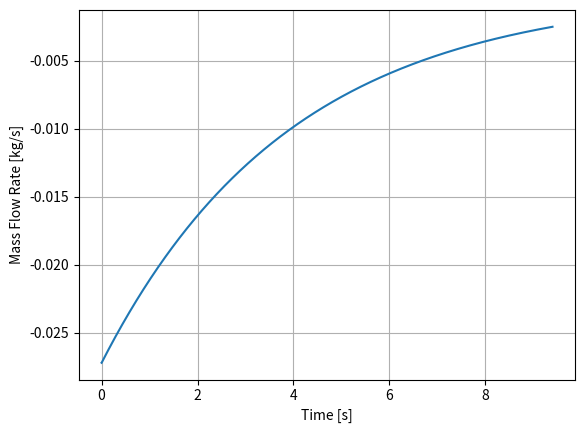
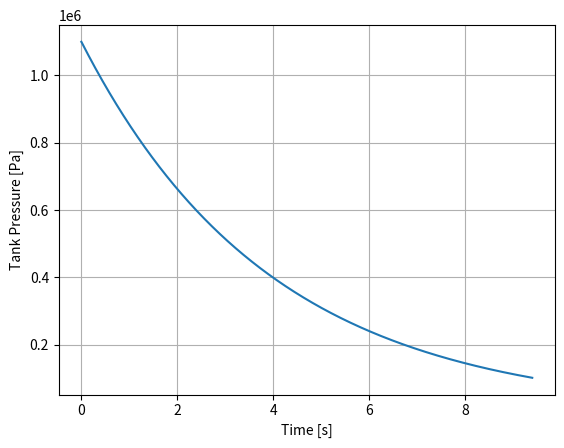
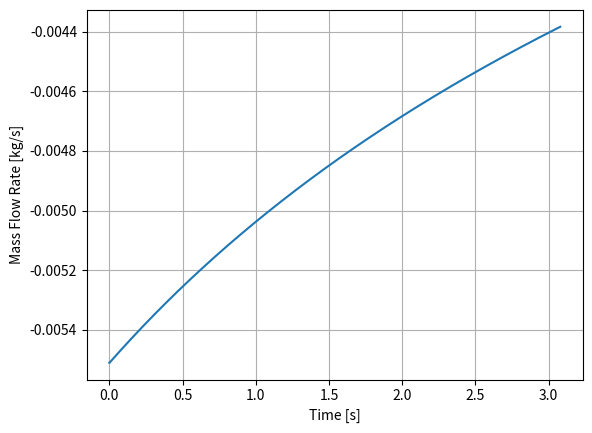
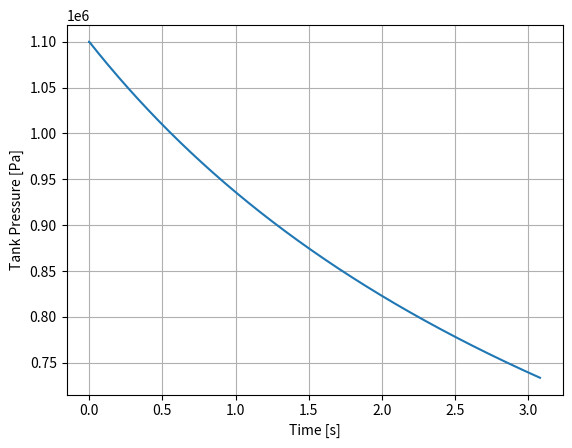

Reproduce these figures in Python, in order.
# -*- coding: utf-8 -*-
"""
Created on Mon Jul 24 10:26:50 2023

@author: Bobke
"""
import numpy as np
import matplotlib.pyplot as plt

class Solver:
    T0 = 288.15         #K, atm temp
    P0 = 1.01325*10**5   #Atmospheric Pressure
    R = 287.17          #Specific Gas constant of air
    
    def __init__(self, Ptank, Vtank, Aexit):
        self.Ptank = Ptank
        self.Vtank = Vtank
        self.Aexit = Aexit
    
    def terminate(self, P):
        run = True
        Perror = (P-self.P0)/self.P0 
        if Perror <= 0.001:
            run = False
        return run
    
    def airTank(self, dt):
        """Numerically solves air tank blowout, using tank parameters and timestp dt"""
        #initial Parameters
        Pstart = self.Ptank
        m0 = (self.Ptank*self.Vtank)/(self.R*self.T0)
        #print("m_start:", m0, "Ptank: ", self.Ptank)
        t = 0
        
        #Arrays
        P = [Pstart]
        m = [m0]
        rho = [m0/self.Vtank]
        time = [t]
        mdot = [-(m0*self.Aexit/self.Vtank)*np.sqrt(2*self.R*self.T0 - self.P0*self.Vtank)]
        print("mdot start: ", mdot[0])
        
        run = True
        count = 0
        
        while run:
            
            #mass flowrate
            mdot1 = -(m[count]*self.Aexit/self.Vtank)*np.sqrt(2*self.R*self.T0 - self.P0*self.Vtank)
            mdot.append(mdot1)
            
            #mass
            m1 = m[count] + (mdot[count+1]+mdot[count])*dt*0.5
            m.append(m1)
            
            #Pressure
            P1 = m[count]*self.R*self.T0/self.Vtank
            P.append(P1)
            
            t += dt
            time.append(t)
            
            run = self.terminate(P[count])
            count += 1

        
        print("Time: ",t,"mass: ", m[count], "mdot: ", mdot[count], "Pressure: ",P[count])
        return mdot, P, time
    
    def fuelTank(self, dt, VR, m0):
        """Numerically solves fuel tank blowout, using tank parameters and timestp dt"""
        
        #initial Parameters
        rho_f = 1590 #kg/m^3, density of sucrose
        Pstart = self.Ptank
        V0 = rho_f*m0/VR
        
        t = 0
        
        #Arrays
        P = [Pstart]
        V = [V0]
        m = [m0]
        time = [t]
        mdot = [-(rho_f*self.Aexit*np.sqrt(2*(Pstart-self.P0)/rho_f))]
        Vdot = [mdot[0]*rho_f]
        print("mdot start: ", mdot[0])
        
        count = 0
        while m[count] > 0:
            
            #Rate of chanfge of volume of air in tank
            Vdot1 = -mdot[count]*rho_f
            Vdot.append(Vdot1)
            
            #Volume in tank
            V1 = V[count]+ (Vdot[count+1]+Vdot[count])*dt*0.5
            V.append(V1)
            
            #Pressure in tank
            P1 = P[count]*V[count]/V1
            P.append(P1)
                        
            #Mass Flowrate
            mdot1 = -(rho_f*self.Aexit*np.sqrt(2*(P[count+1]-self.P0)/rho_f))
            mdot.append(mdot1)
            
            #Mass of Fuel in tank
            m1 = m[count] + (mdot[count+1]+mdot[count])*dt*0.5
            m.append(m1)
            
            t += dt
            time.append(t)
            
            count += 1
            
        print("Time: ",t,"mass: ", m[count], "mdot: ", mdot[count], "Pressure: ",P[count])
        return mdot, P, time
            
            
        
    
"""Air tank calcs"""
Pt_a = 11*10**5        #Pa, initial pressure in air tank
V_a = 0.00806903       #m^3, volume of air tank
Ae_a = 5.04112*10**-6  #m^2, Exit Area

airInstance = Solver(Pt_a,V_a,Ae_a)

mdot_a, P_a, t_a = airInstance.airTank(0.001)


plt.figure(1)
plt.clf()
plt.plot(t_a, mdot_a)

plt.grid(1)
plt.xlabel("Time [s]")
plt.ylabel("Mass Flow Rate [kg/s]")
plt.savefig('Mdot_vs_time.png', dpi=300)



plt.figure(2)
plt.clf()
plt.plot(t_a, P_a)

plt.grid(1)
plt.xlabel("Time [s]")
plt.ylabel("Tank Pressure [Pa]")
plt.savefig('Pressure_vs_time.png', dpi=300)
plt.ion()


"""Fuel tank Calcs"""
Pt_f = 11*10**5         #Pa, initial pressure in air tank
V_f = 0.00806903        #m^3, volume of air tank
Ae_f = 9.77809*10**-8   #m^2, Exit Area
VR = 0.5                #Volume ratio of fuel to air in fuel tank
m_f = 0.015             #kg, inital fuel mass

fuelInstance = Solver(Pt_f,V_f,Ae_f)

mdot_f, P_f, t_f = fuelInstance.fuelTank(0.001, VR, m_f)

plt.figure(3)
plt.clf()
plt.plot(t_f, mdot_f)

plt.grid(1)
plt.xlabel("Time [s]")
plt.ylabel("Mass Flow Rate [kg/s]")
plt.savefig('Mdot_vs_time.png', dpi=300)



plt.figure(4)
plt.clf()
plt.plot(t_f, P_f)

plt.grid(1)
plt.xlabel("Time [s]")
plt.ylabel("Tank Pressure [Pa]")
plt.savefig('Pressure_vs_time.png', dpi=300)
plt.ion()
